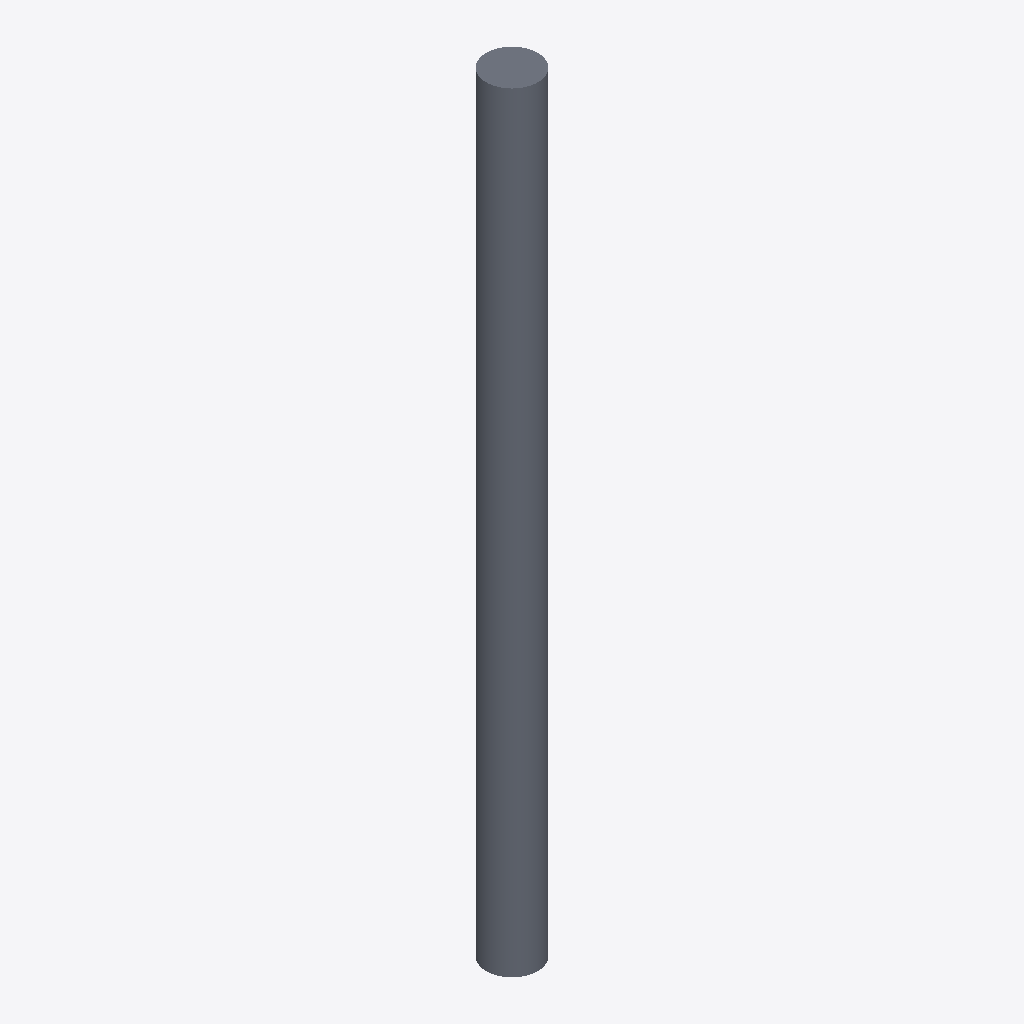
Isometric view of an IFC building model (IFC-SPF (STEP), schema IFC2X3, length unit metre), seen from the south-west, elements coloured by IFC class: 1 slab (grey).
Extent 400.0 m × 400.0 m × 6000.0 m (x, y, z). Storeys (1): Default Building Storey at 0.00 m. Elements (1): 1 IfcSlab.

HEADER;
FILE_DESCRIPTION(('ViewDefinition [CoordinationView]'),'2;1');
FILE_NAME('/Users/macbook/Desktop/BIM/data/rst_advanced/IfcSlab53.ifc','2018-08-31T00:09:23-0400',('Unknown Author','info@ifctoolsproject.com'),('Unknown Organization'),'IFC Tools Project - IFC2x3 Java Toolbox','IFC2x3 Java Toolbox 2.0','Unknown Authorizer');
FILE_SCHEMA(('IFC2X3'));
ENDSEC;
DATA;
#45=IFCPROJECT('3NEQlLHT14CBc2who$tmu8',#37,'Default Project','Description of Default Project',$,$,$,(#40),#44);
#47=IFCBUILDING('2q$qF$jN58Avry$M9GQDCN',#37,'Default Building','Description',$,#46,$,$,.ELEMENT.,$,$,$);
#48=IFCBUILDINGSTOREY('0E9F_SQRL7hAJkISkhmUsc',#37,'Default Building Storey','Description',$,#46,$,$,.ELEMENT.,$);
#1=IFCSLAB('01U2Ox69TF78CjGAzXHDU$',#2,'M_Pile-Steel Pipe:400mm Diameter:144369',$,'M_Pile-Steel Pipe:400mm Diameter',#3,#4,'144369',.FLOOR.);
ENDSEC;
